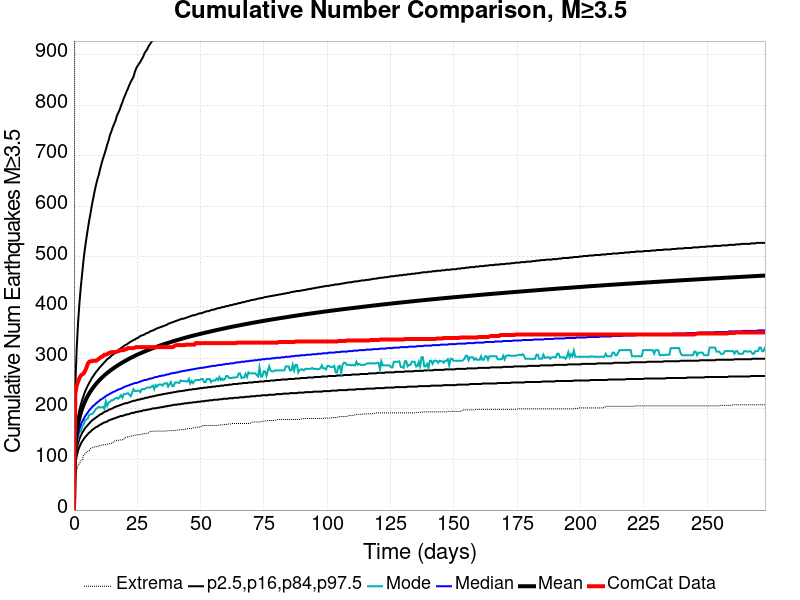

The table this chart was drawn from, first rows:
Time (days), ComCat Data, Simulation Mean, Simulation Median, Simulation Mode, Simulation Minimum, Simulation Maximum, 2.5 %-ile, 16 %-ile, 84 %-ile, 97.5 %-ile
0.0, 0.0, 0.0, 0.0, 0.0, 0.0, 0.0, 0.0, 0.0, 0.0, 0.0
0.5468, 231.0, 127.7, 117.0, 112.0, 61.0, 1715, 90.0, 102.0, 139.0, 246.0
1.094, 246.0, 153.9, 138.0, 131.0, 79.0, 2050, 107.0, 121.0, 167.0, 320.0
1.64, 254.0, 170.6, 151.0, 143.0, 89.0, 2258, 118.0, 132.0, 185.0, 371.0
2.187, 261.0, 182.9, 161.0, 154.0, 92.0, 2429, 125.0, 141.0, 198.0, 410.0
2.734, 266.0, 192.8, 169.0, 156.0, 97.0, 2785, 131.0, 147.0, 209.0, 442.0
3.281, 268.0, 201.1, 175.0, 166.0, 100.0, 2967, 136.0, 153.0, 218.0, 469.0
3.828, 270.0, 208.3, 180.0, 169.0, 108.0, 3087, 140.0, 157.0, 226.0, 496.0
4.374, 275.0, 214.7, 185.0, 177.0, 111.0, 3189, 144.0, 162.0, 234.0, 518.0
4.921, 281.0, 220.4, 189.0, 179.0, 114.0, 3263, 147.0, 165.0, 240.0, 537.0
5.468, 289.0, 225.6, 193.0, 181.0, 116.0, 3326, 150.0, 168.0, 246.0, 555.0
6.015, 293.0, 230.3, 197.0, 188.0, 117.0, 3446, 153.0, 171.0, 251.0, 572.0
6.562, 294.0, 234.7, 200.0, 189.0, 121.0, 3562, 155.0, 174.0, 256.0, 587.0
7.109, 294.0, 238.7, 203.0, 190.0, 123.0, 3643, 158.0, 177.0, 261.0, 603.0
7.655, 295.0, 242.5, 206.0, 192.0, 124.0, 3694, 160.0, 179.0, 265.0, 617.0
8.202, 295.0, 246.1, 208.0, 196.0, 125.0, 3807, 162.0, 181.0, 269.0, 631.0
8.749, 295.0, 249.4, 211.0, 200.0, 125.0, 3880, 164.0, 183.0, 273.0, 643.0
9.296, 297.0, 252.5, 213.0, 202.0, 126.0, 3938, 165.0, 185.0, 276.0, 654.0
9.843, 299.0, 255.5, 215.0, 204.0, 126.0, 4008, 167.0, 187.0, 280.0, 663.0
10.39, 301.0, 258.4, 218.0, 203.0, 128.0, 4068, 169.0, 189.0, 283.0, 675.0
10.94, 303.0, 261.1, 219.0, 203.0, 128.0, 4101, 170.0, 190.0, 286.0, 685.0
11.48, 304.0, 263.7, 221.0, 204.0, 129.0, 4151, 172.0, 192.0, 289.0, 695.0
12.03, 307.0, 266.2, 223.0, 200.0, 129.0, 4191, 173.0, 194.0, 292.0, 703.0
12.58, 307.0, 268.6, 225.0, 215.0, 129.0, 4225, 174.0, 195.0, 295.0, 712.0
13.12, 308.0, 270.9, 227.0, 206.0, 130.0, 4267, 175.0, 196.0, 298.0, 722.0
13.67, 310.0, 273, 228.0, 212.0, 131.0, 4302, 177.0, 198.0, 300.0, 730.0
14.22, 311.0, 275.2, 230.0, 214.0, 131.0, 4350, 178.0, 199.0, 302.0, 741.0
14.76, 312.0, 277.2, 231.0, 217.0, 132.0, 4376, 179.0, 200.0, 305.0, 748.0
15.31, 312.0, 279.2, 233.0, 217.0, 133.0, 4393, 180.0, 201.0, 307.0, 756.0
15.86, 312.0, 281.1, 234.0, 219.0, 136.0, 4431, 181.0, 203.0, 309.0, 763.0
16.4, 312.0, 283, 235.0, 221.0, 137.0, 4461, 182.0, 204.0, 312.0, 769.0
16.95, 313.0, 284.8, 237.0, 222.0, 138.0, 4487, 183.0, 205.0, 314.0, 779.0
17.5, 314.0, 286.5, 238.0, 220.0, 138.0, 4546, 184.0, 206.0, 316.0, 785.0
18.04, 315.0, 288.2, 239.0, 223.0, 138.0, 4671, 185.0, 207.0, 318.0, 791.0
18.59, 316.0, 289.9, 240.0, 227.0, 139.0, 4711, 186.0, 208.0, 320.0, 799.0
19.14, 316.0, 291.6, 241.0, 222.0, 139.0, 4768, 186.0, 209.0, 322.0, 806.0
19.69, 316.0, 293.2, 243.0, 229.0, 140.0, 4803, 187.0, 210.0, 324.0, 814.0
20.23, 318.0, 294.8, 244.0, 229.0, 143.0, 4833, 188.0, 211.0, 326.0, 820.0
20.78, 318.0, 296.3, 245.0, 230.0, 144.0, 4869, 189.0, 211.0, 327.0, 827.0
21.33, 320.0, 297.8, 246.0, 231.0, 145.0, 4896, 189.0, 212.0, 329.0, 833.0
21.87, 320.0, 299.3, 247.0, 228.0, 145.0, 4923, 190.0, 213.0, 331.0, 840.0
22.42, 320.0, 300.7, 248.0, 225.0, 146.0, 4951, 191.0, 214.0, 333.0, 846.0
22.97, 320.0, 302.1, 249.0, 232.0, 147.0, 4970, 192.0, 215.0, 334.0, 851.0
23.51, 320.0, 303.4, 250.0, 239.0, 147.0, 4998, 192.0, 216.0, 336.0, 856.0
24.06, 321.0, 304.8, 251.0, 235.0, 148.0, 5015, 193.0, 216.0, 337.0, 866.0
24.61, 322.0, 306.1, 251.0, 235.0, 148.0, 5034, 194.0, 217.0, 339.0, 873.0
25.15, 322.0, 307.4, 252.0, 236.0, 149.0, 5050, 194.0, 218.0, 340.0, 878.0
25.7, 322.0, 308.6, 253.0, 236.0, 149.0, 5064, 195.0, 218.0, 342.0, 882.0
26.25, 322.0, 309.8, 254.0, 233.0, 149.0, 5084, 195.0, 219.0, 344.0, 886.0
26.79, 322.0, 311, 255.0, 239.0, 149.0, 5108, 196.0, 220.0, 345.0, 891.0
27.34, 322.0, 312.1, 256.0, 239.0, 151.0, 5138, 197.0, 220.0, 346.0, 896.0
27.89, 322.0, 313.3, 257.0, 239.0, 151.0, 5163, 197.0, 221.0, 347.0, 903.0
28.43, 322.0, 314.4, 257.0, 241.0, 151.0, 5188, 198.0, 222.0, 349.0, 907.0
28.98, 322.0, 315.6, 258.0, 242.0, 151.0, 5199, 198.0, 222.0, 350.0, 911.0
29.53, 322.0, 316.7, 259.0, 242.0, 153.0, 5209, 199.0, 223.0, 351.0, 917.0
30.07, 322.0, 317.8, 260.0, 242.0, 155.0, 5222, 199.0, 224.0, 353.0, 921.0
30.62, 322.0, 318.9, 260.0, 244.0, 155.0, 5250, 200.0, 224.0, 354.0, 925.0
31.17, 322.0, 319.9, 261.0, 246.0, 156.0, 5261, 201.0, 225.0, 355.0, 929.0
31.72, 322.0, 320.9, 262.0, 239.0, 156.0, 5280, 201.0, 225.0, 356.0, 933.0
32.26, 322.0, 321.9, 263.0, 247.0, 156.0, 5297, 201.0, 226.0, 358.0, 936.0
... 440 more rows
